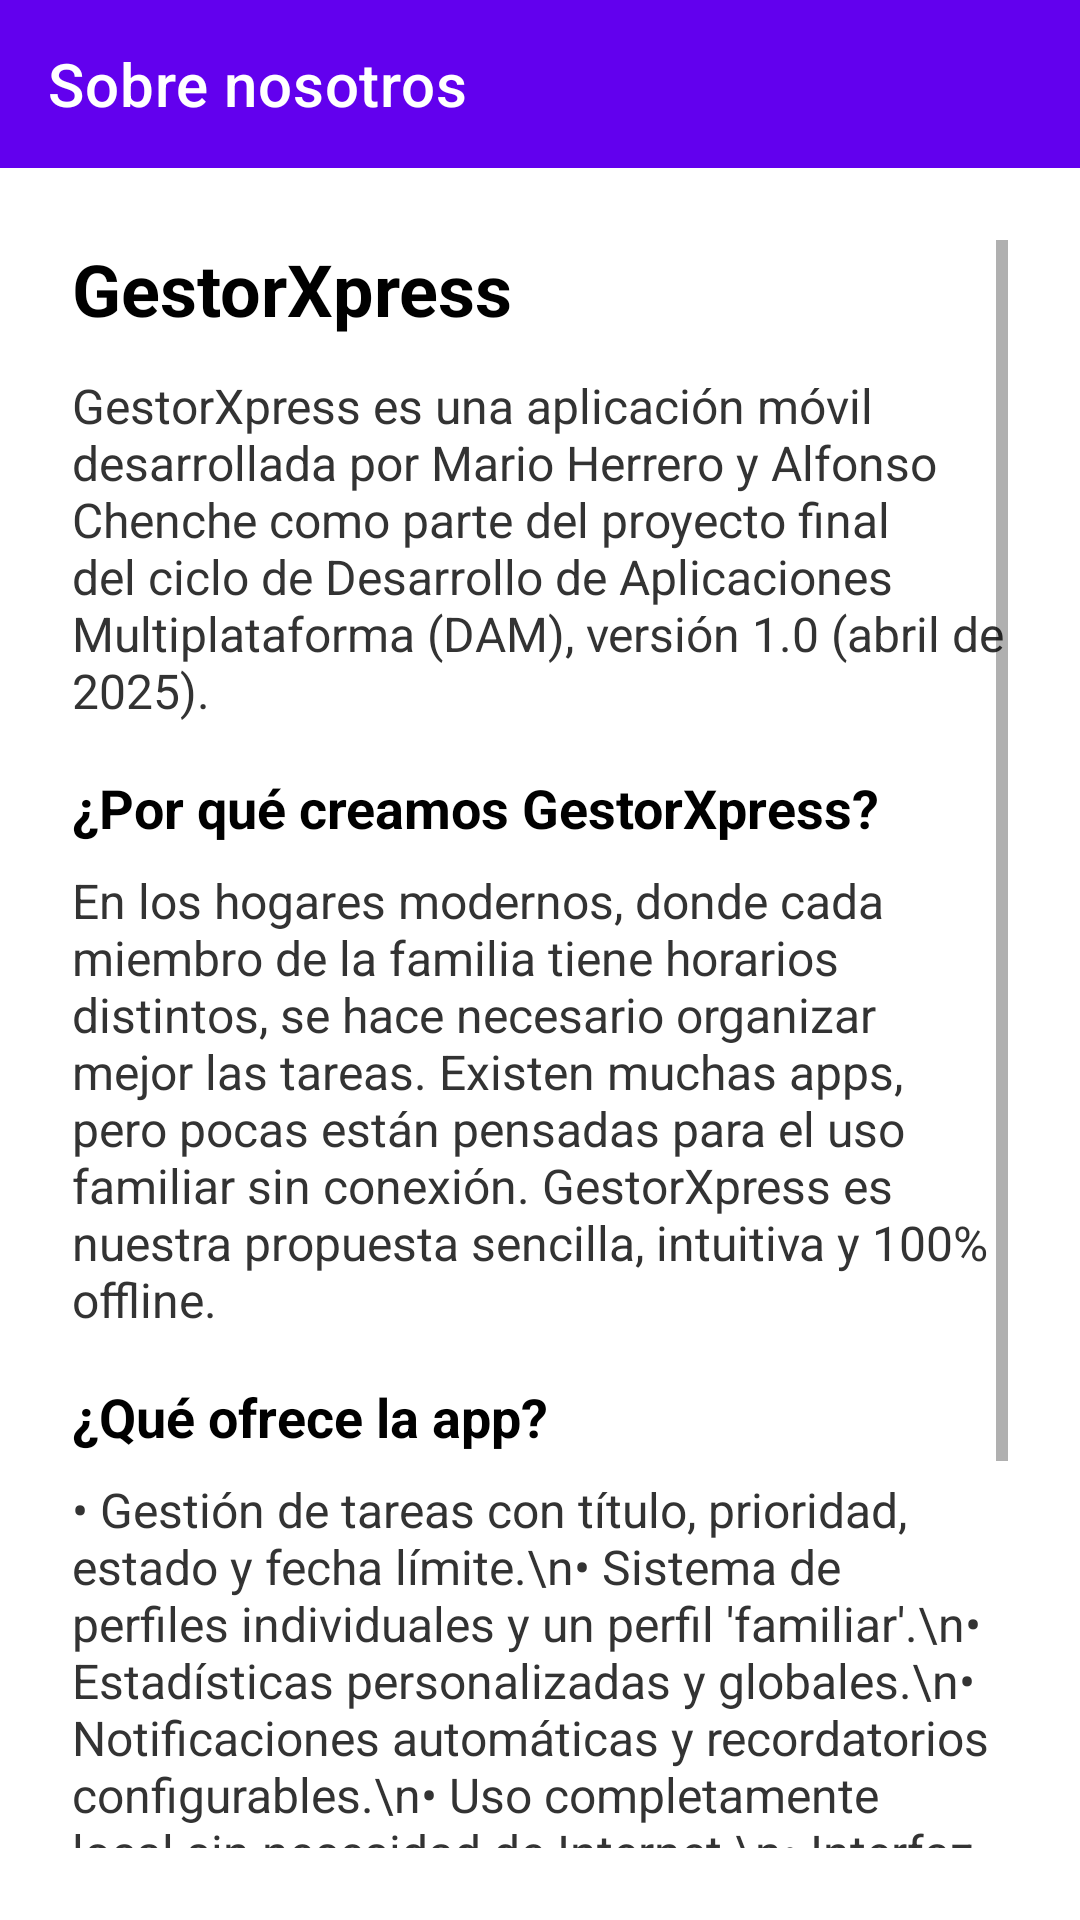

Produce the Android XML layout that renders to this screen, including the resource entries it uses.
<!-- AndroidManifest.xml: application theme Theme.GestorXpress -->
<!-- res/layout/activity_sobre_nosotros.xml -->
<?xml version="1.0" encoding="utf-8"?>
<LinearLayout
    xmlns:android="http://schemas.android.com/apk/res/android"
    xmlns:app="http://schemas.android.com/apk/res-auto"
    android:layout_width="match_parent"
    android:layout_height="match_parent"
    android:orientation="vertical"
    android:background="#FFFFFF">

    
    <androidx.appcompat.widget.Toolbar
        android:id="@+id/toolbar"
        android:layout_width="match_parent"
        android:layout_height="?attr/actionBarSize"
        android:background="?attr/colorPrimary"
        android:theme="@style/ThemeOverlay.AppCompat.Dark.ActionBar"
        app:title="Sobre nosotros"
        app:navigationIcon="@drawable/arrow_back" />

    
    <ScrollView
        android:layout_width="match_parent"
        android:layout_height="0dp"
        android:layout_weight="1"
        android:padding="24dp">

        <LinearLayout
            android:layout_width="match_parent"
            android:layout_height="wrap_content"
            android:orientation="vertical">

            
            <TextView
                android:layout_width="wrap_content"
                android:layout_height="wrap_content"
                android:text="GestorXpress"
                android:textSize="24sp"
                android:textStyle="bold"
                android:textColor="#000000"
                android:layout_marginBottom="12dp" />

            
            <TextView
                android:layout_width="match_parent"
                android:layout_height="wrap_content"
                android:text="GestorXpress es una aplicación móvil desarrollada por Mario Herrero y Alfonso Chenche como parte del proyecto final del ciclo de Desarrollo de Aplicaciones Multiplataforma (DAM), versión 1.0 (abril de 2025)."
                android:textColor="#333333"
                android:textSize="16sp"
                android:layout_marginBottom="16dp" />

            
            <TextView
                android:layout_width="wrap_content"
                android:layout_height="wrap_content"
                android:text="¿Por qué creamos GestorXpress?"
                android:textStyle="bold"
                android:textSize="18sp"
                android:textColor="#000000"
                android:layout_marginBottom="8dp" />

            <TextView
                android:layout_width="match_parent"
                android:layout_height="wrap_content"
                android:text="En los hogares modernos, donde cada miembro de la familia tiene horarios distintos, se hace necesario organizar mejor las tareas. Existen muchas apps, pero pocas están pensadas para el uso familiar sin conexión. GestorXpress es nuestra propuesta sencilla, intuitiva y 100% offline."
                android:textColor="#333333"
                android:textSize="16sp"
                android:layout_marginBottom="16dp" />

            
            <TextView
                android:layout_width="wrap_content"
                android:layout_height="wrap_content"
                android:text="¿Qué ofrece la app?"
                android:textStyle="bold"
                android:textSize="18sp"
                android:textColor="#000000"
                android:layout_marginBottom="8dp" />

            <TextView
                android:layout_width="match_parent"
                android:layout_height="wrap_content"
                android:text="• Gestión de tareas con título, prioridad, estado y fecha límite.\n• Sistema de perfiles individuales y un perfil 'familiar'.\n• Estadísticas personalizadas y globales.\n• Notificaciones automáticas y recordatorios configurables.\n• Uso completamente local sin necesidad de Internet.\n• Interfaz accesible y clara para todas las edades."
                android:textColor="#333333"
                android:textSize="16sp"
                android:layout_marginBottom="16dp" />

            
            <TextView
                android:layout_width="wrap_content"
                android:layout_height="wrap_content"
                android:text="¿Qué viene después?"
                android:textStyle="bold"
                android:textSize="18sp"
                android:textColor="#000000"
                android:layout_marginBottom="8dp" />

            <TextView
                android:layout_width="match_parent"
                android:layout_height="wrap_content"
                android:text="Planeamos integrar sincronización entre dispositivos, asistencia por voz (Alexa, Google Assistant), y una versión para iOS. También se ampliarán las estadísticas y los métodos de recordatorio inteligentes."
                android:textColor="#333333"
                android:textSize="16sp"
                android:layout_marginBottom="32dp" />
        </LinearLayout>
    </ScrollView>
</LinearLayout>
<!-- resources referenced by this layout -->
<resources>
  <style name="Theme.GestorXpress" parent="Theme.MaterialComponents.DayNight.DarkActionBar">
          
          <item name="colorPrimary">@color/purple_500</item>
          <item name="colorPrimaryVariant">@color/purple_700</item>
          <item name="colorOnPrimary">@color/white</item>
          
          <item name="colorSecondary">@color/teal_200</item>
          <item name="colorSecondaryVariant">@color/teal_700</item>
          <item name="colorOnSecondary">@color/black</item>
          
          <item name="android:statusBarColor">?attr/colorPrimaryVariant</item>
          
  
          
          <item name="windowActionBar">false</item>
          <item name="windowNoTitle">true</item>
  
      </style>
  <color name="purple_500">#FF6200EE</color>
  <color name="purple_700">#FF3700B3</color>
  <color name="white">#FFFFFFFF</color>
  <color name="teal_200">#FF03DAC5</color>
  <color name="teal_700">#018786</color>
  <color name="black">#FF000000</color>
</resources>
